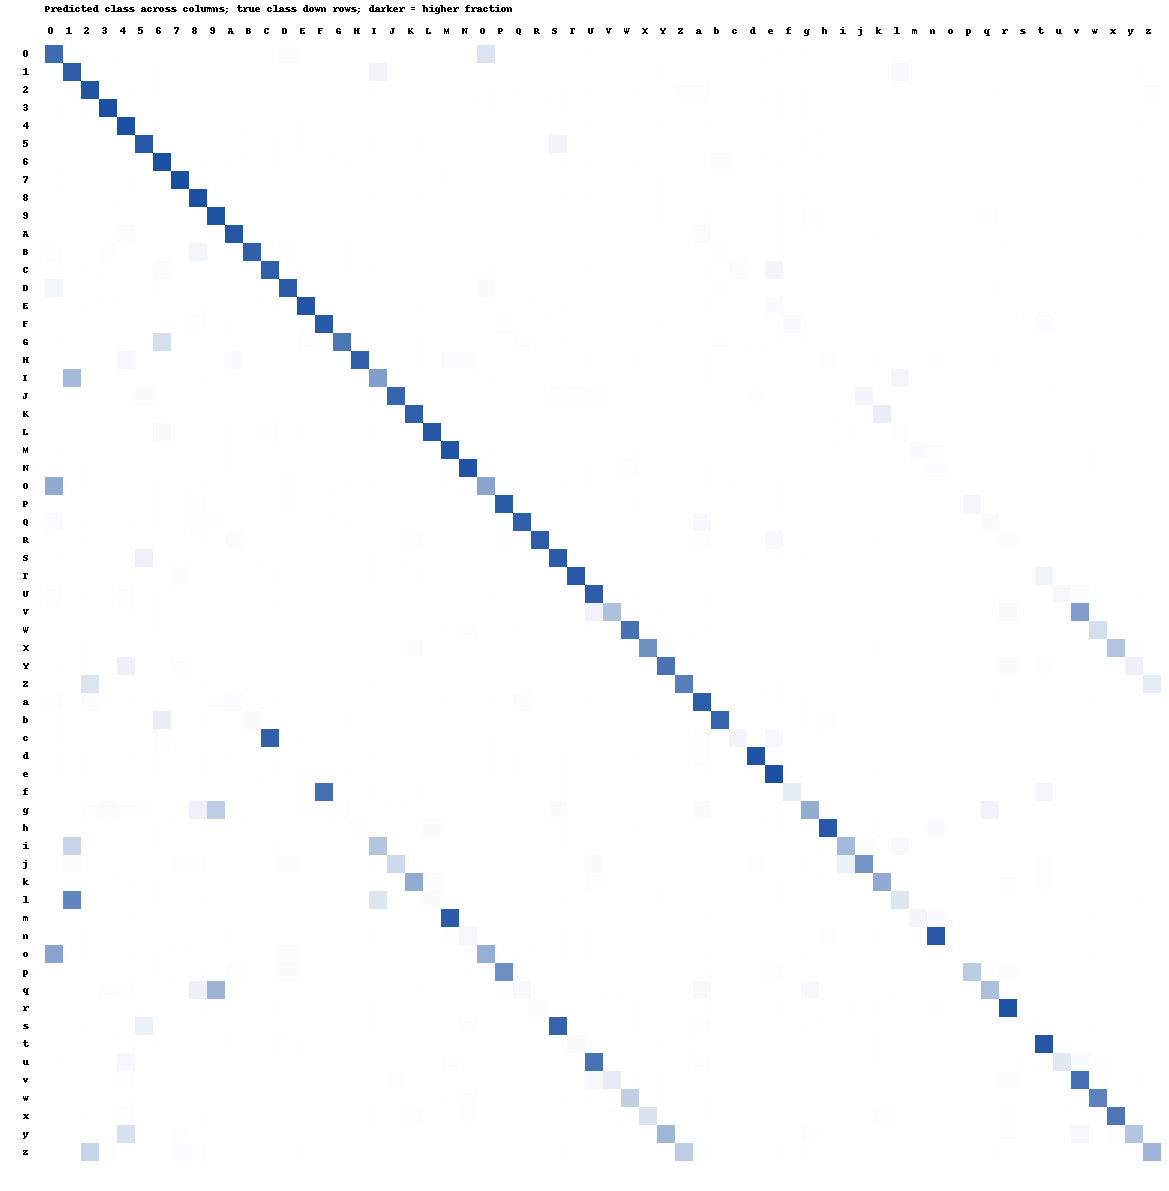

Data behind this chart, as committed beside it:
true/predicted, 0, 1, 2, 3, 4, 5, 6, 7, 8, 9, A, B, C, D, E, F, G, H, I, J, K, L, M
0, 4782, 0, 2, 0, 1, 1, 7, 0, 4, 2, 1, 1, 4, 90, 0, 0, 0, 0, 0, 1, 0, 0, 0
1, 0, 5737, 2, 1, 0, 0, 3, 4, 3, 1, 0, 0, 0, 0, 0, 0, 0, 0, 333, 0, 0, 11, 0
2, 2, 2, 5626, 11, 1, 0, 1, 12, 11, 1, 1, 0, 0, 4, 1, 0, 0, 0, 2, 3, 0, 12, 0
3, 1, 0, 8, 5874, 1, 21, 0, 10, 4, 1, 0, 8, 0, 1, 0, 0, 0, 0, 0, 6, 0, 0, 0
4, 0, 2, 0, 0, 5497, 0, 4, 1, 2, 17, 7, 0, 0, 0, 1, 3, 0, 10, 0, 0, 0, 0, 0
5, 0, 0, 0, 3, 1, 4836, 6, 0, 3, 5, 0, 1, 3, 0, 1, 3, 0, 0, 1, 3, 1, 0, 0
6, 2, 1, 0, 0, 5, 3, 5589, 0, 4, 0, 1, 0, 3, 0, 0, 0, 5, 0, 0, 0, 0, 5, 0
7, 0, 2, 11, 4, 5, 0, 0, 6075, 1, 11, 0, 0, 0, 0, 0, 2, 0, 0, 0, 0, 0, 0, 1
8, 4, 1, 3, 2, 0, 4, 11, 1, 5516, 2, 2, 11, 0, 5, 1, 2, 0, 0, 1, 0, 1, 0, 0
9, 0, 3, 0, 2, 12, 2, 0, 21, 5, 5517, 0, 0, 0, 1, 0, 0, 0, 0, 0, 0, 0, 0, 0
A, 0, 2, 0, 0, 15, 1, 0, 0, 0, 1, 1000, 0, 0, 0, 0, 0, 0, 2, 1, 0, 0, 1, 1
B, 4, 0, 0, 7, 0, 2, 2, 0, 31, 0, 0, 577, 0, 7, 0, 0, 2, 0, 0, 0, 0, 0, 0
C, 5, 0, 1, 0, 0, 2, 29, 0, 0, 0, 0, 0, 1562, 0, 2, 0, 1, 0, 2, 0, 0, 7, 0
D, 35, 0, 0, 2, 0, 0, 2, 0, 0, 0, 0, 1, 0, 712, 0, 0, 0, 0, 0, 0, 0, 0, 0
E, 0, 0, 1, 0, 1, 2, 3, 0, 2, 0, 0, 0, 3, 0, 809, 4, 0, 0, 0, 0, 1, 0, 0
F, 0, 0, 0, 0, 2, 3, 0, 1, 10, 0, 1, 0, 0, 1, 6, 1329, 0, 0, 0, 0, 0, 0, 0
G, 2, 0, 0, 0, 0, 1, 81, 0, 0, 1, 0, 1, 0, 0, 4, 0, 344, 0, 0, 0, 1, 0, 0
H, 0, 0, 0, 0, 19, 0, 0, 0, 0, 0, 9, 0, 0, 0, 0, 0, 0, 462, 0, 0, 1, 0, 7
I, 0, 793, 1, 0, 0, 2, 1, 0, 1, 0, 0, 0, 0, 2, 5, 2, 0, 0, 1113, 0, 0, 0, 0
J, 0, 1, 0, 1, 0, 14, 0, 0, 0, 1, 0, 0, 0, 2, 0, 2, 0, 0, 3, 541, 1, 0, 0
K, 0, 0, 0, 0, 0, 0, 0, 0, 0, 0, 0, 0, 0, 0, 0, 0, 0, 0, 0, 0, 340, 1, 0
L, 0, 1, 1, 0, 1, 1, 20, 0, 0, 0, 1, 0, 6, 0, 1, 0, 0, 0, 1, 0, 2, 762, 0
M, 1, 0, 0, 0, 4, 1, 0, 3, 0, 0, 1, 0, 0, 0, 0, 0, 0, 2, 0, 0, 0, 0, 1420
N, 0, 0, 1, 0, 0, 0, 0, 0, 0, 0, 3, 0, 0, 1, 0, 0, 0, 1, 0, 0, 0, 0, 1
O, 1984, 0, 1, 0, 0, 0, 1, 0, 1, 0, 0, 0, 1, 36, 0, 0, 1, 0, 1, 0, 0, 0, 1
P, 1, 2, 0, 0, 0, 0, 1, 1, 15, 1, 1, 0, 0, 9, 0, 1, 0, 0, 0, 0, 0, 0, 0
Q, 6, 0, 2, 0, 1, 0, 1, 0, 3, 4, 0, 0, 0, 0, 0, 0, 1, 0, 0, 0, 0, 0, 0
R, 0, 0, 1, 1, 0, 0, 0, 0, 2, 0, 10, 2, 0, 0, 0, 1, 0, 0, 0, 0, 6, 1, 0
S, 1, 0, 0, 2, 0, 244, 6, 0, 9, 1, 0, 1, 0, 2, 0, 0, 0, 0, 2, 2, 0, 0, 0
T, 0, 0, 0, 0, 0, 0, 0, 24, 0, 0, 0, 0, 1, 0, 0, 1, 0, 0, 1, 1, 1, 0, 0
U, 12, 0, 1, 0, 20, 0, 7, 0, 0, 0, 0, 0, 3, 3, 0, 0, 0, 0, 0, 0, 0, 1, 2
V, 1, 1, 0, 0, 2, 0, 1, 1, 0, 0, 0, 0, 0, 2, 0, 0, 0, 0, 0, 1, 0, 0, 0
W, 0, 0, 0, 0, 0, 0, 3, 0, 0, 0, 0, 0, 0, 0, 0, 0, 0, 0, 0, 0, 0, 0, 1
X, 0, 0, 1, 0, 0, 0, 0, 0, 0, 0, 0, 0, 0, 0, 0, 0, 0, 0, 0, 0, 7, 0, 0
Y, 1, 0, 1, 0, 60, 1, 0, 5, 2, 4, 0, 0, 0, 3, 0, 0, 0, 0, 0, 1, 0, 0, 0
Z, 0, 0, 70, 1, 0, 0, 0, 2, 1, 0, 0, 0, 0, 0, 0, 0, 0, 0, 1, 0, 0, 0, 0
a, 10, 0, 25, 2, 1, 0, 3, 1, 1, 14, 23, 2, 2, 0, 0, 0, 0, 0, 0, 0, 0, 0, 1
b, 1, 0, 0, 0, 0, 3, 79, 0, 3, 0, 0, 16, 0, 3, 0, 0, 1, 0, 0, 0, 0, 0, 0
c, 2, 0, 0, 0, 0, 0, 3, 0, 0, 0, 0, 0, 383, 0, 1, 0, 0, 0, 0, 0, 0, 1, 0
d, 2, 0, 6, 0, 1, 0, 2, 0, 3, 0, 1, 0, 0, 7, 0, 0, 0, 0, 1, 2, 0, 3, 0
e, 2, 0, 1, 0, 0, 0, 1, 0, 2, 0, 0, 0, 22, 0, 19, 2, 2, 0, 0, 0, 0, 1, 0
f, 0, 1, 0, 0, 0, 1, 1, 2, 1, 1, 0, 1, 0, 0, 1, 322, 0, 0, 1, 0, 1, 0, 0
g, 0, 1, 5, 7, 6, 6, 2, 2, 43, 162, 2, 1, 0, 0, 1, 1, 4, 0, 0, 1, 0, 0, 0
h, 0, 0, 0, 0, 0, 0, 7, 0, 1, 0, 5, 0, 0, 0, 0, 0, 0, 12, 1, 0, 2, 28, 0
i, 0, 100, 1, 1, 0, 0, 1, 0, 0, 0, 0, 0, 1, 0, 0, 0, 0, 0, 137, 0, 0, 1, 0
j, 1, 4, 1, 1, 0, 1, 0, 2, 3, 1, 0, 0, 0, 4, 0, 1, 0, 0, 1, 68, 0, 0, 0
k, 0, 0, 0, 0, 1, 0, 1, 0, 0, 0, 0, 0, 0, 0, 0, 0, 0, 0, 0, 0, 219, 6, 0
l, 0, 1730, 1, 0, 0, 0, 1, 3, 1, 0, 0, 0, 2, 2, 0, 0, 0, 0, 365, 0, 0, 45, 0
m, 0, 0, 0, 0, 1, 0, 0, 1, 0, 0, 0, 0, 0, 0, 0, 0, 0, 0, 0, 0, 0, 0, 424
n, 0, 0, 1, 0, 0, 0, 0, 4, 0, 0, 2, 0, 0, 0, 0, 0, 0, 0, 1, 0, 0, 0, 10
o, 239, 0, 1, 0, 1, 0, 1, 0, 2, 1, 0, 0, 0, 7, 0, 0, 0, 0, 0, 0, 0, 0, 0
p, 1, 0, 0, 0, 0, 0, 1, 0, 2, 0, 3, 1, 0, 7, 0, 0, 0, 0, 0, 0, 0, 0, 0
q, 1, 1, 0, 3, 5, 1, 1, 1, 39, 213, 0, 0, 0, 0, 0, 0, 0, 1, 0, 0, 1, 0, 0
r, 0, 1, 0, 0, 1, 5, 0, 0, 2, 0, 0, 0, 1, 0, 0, 0, 0, 0, 2, 0, 0, 0, 0
s, 0, 0, 1, 1, 1, 35, 0, 0, 1, 1, 0, 0, 0, 2, 0, 1, 0, 0, 1, 0, 0, 0, 0
t, 0, 2, 0, 0, 9, 0, 4, 3, 0, 0, 1, 0, 1, 0, 10, 8, 0, 1, 5, 0, 2, 2, 0
u, 1, 0, 0, 0, 17, 0, 0, 0, 0, 0, 0, 0, 0, 1, 0, 0, 0, 1, 0, 0, 0, 0, 3
v, 0, 0, 0, 0, 4, 0, 0, 0, 0, 0, 0, 0, 0, 0, 0, 0, 0, 0, 0, 3, 0, 0, 0
w, 0, 0, 0, 0, 1, 0, 0, 0, 0, 0, 0, 0, 0, 0, 0, 0, 0, 1, 0, 0, 0, 0, 1
x, 0, 0, 2, 0, 5, 0, 0, 0, 2, 0, 0, 0, 0, 0, 0, 0, 0, 0, 1, 0, 3, 0, 0
... 2 more rows
